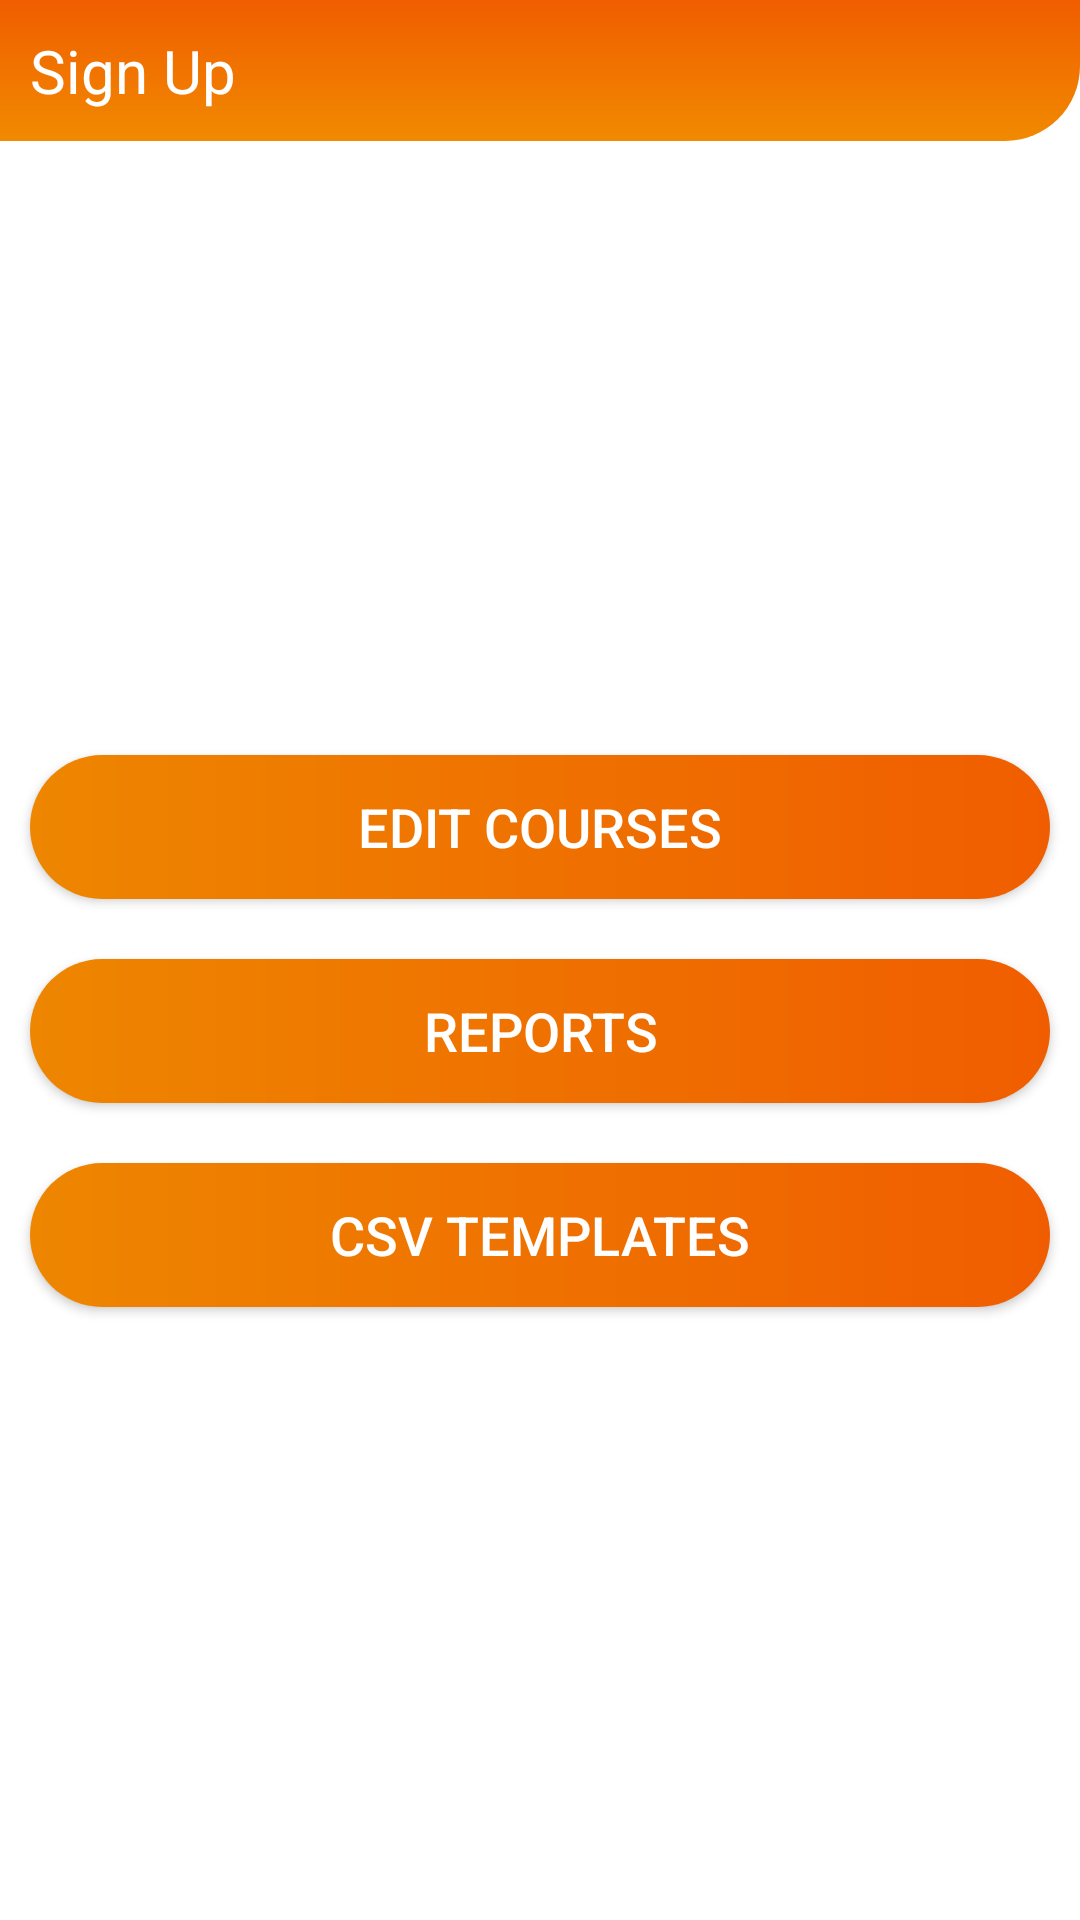

Here is an Android app screen rendered from its layout file. Give the layout XML and the strings, colors and styles it references.
<!-- AndroidManifest.xml: application theme Theme.Hachiman -->
<!-- res/layout/fragment_admin_pre_home.xml -->
<?xml version="1.0" encoding="utf-8"?>
<androidx.constraintlayout.widget.ConstraintLayout xmlns:android="http://schemas.android.com/apk/res/android"
    xmlns:app="http://schemas.android.com/apk/res-auto"
    xmlns:tools="http://schemas.android.com/tools"
    android:id="@+id/frameLayout9"
    android:layout_width="match_parent"
    android:layout_height="match_parent"
    tools:context=".admin.AdminPreHomeFragment">



    <android.widget.Button
        android:id="@+id/course_edit"
        android:layout_width="0dp"
        style="@style/btn_orange_style"
        android:layout_height="wrap_content"
        android:layout_margin="10dp"
        android:text="Edit Courses"
        app:layout_constraintVertical_chainStyle="packed"
        app:layout_constraintBottom_toTopOf="@+id/report_btn"
        app:layout_constraintEnd_toEndOf="parent"
        app:layout_constraintHorizontal_bias="0.5"
        app:layout_constraintStart_toStartOf="parent"
        app:layout_constraintTop_toBottomOf="@id/top_app" />

    <android.widget.Button
        android:id="@+id/report_btn"
        android:layout_width="0dp"
        style="@style/btn_orange_style"
        android:layout_height="wrap_content"
        android:layout_margin="10dp"
        android:text="Reports"
        app:layout_constraintBottom_toTopOf="@+id/template_btn"
        app:layout_constraintEnd_toEndOf="parent"
        app:layout_constraintHorizontal_bias="0.5"
        app:layout_constraintStart_toStartOf="parent"
        app:layout_constraintTop_toBottomOf="@+id/course_edit" />

    <android.widget.Button
        android:id="@+id/template_btn"
        android:layout_width="0dp"
        style="@style/btn_orange_style"
        android:layout_height="wrap_content"
        android:layout_margin="10dp"
        android:text="CSV Templates"
        app:layout_constraintBottom_toBottomOf="parent"
        app:layout_constraintEnd_toEndOf="parent"
        app:layout_constraintHorizontal_bias="0.5"
        app:layout_constraintStart_toStartOf="parent"
        app:layout_constraintTop_toBottomOf="@+id/report_btn" />
    <LinearLayout
        android:id="@+id/top_app"
        android:layout_width="0dp"
        android:layout_height="wrap_content"
        android:background="@drawable/bottom_right_small"
        android:orientation="vertical"
        app:layout_constraintEnd_toEndOf="parent"
        app:layout_constraintHorizontal_bias="0.5"
        app:layout_constraintStart_toStartOf="parent"
        app:layout_constraintTop_toTopOf="parent">

        <TextView
            android:id="@+id/textView8"
            style="@style/big_head"
            android:layout_width="match_parent"
            android:layout_height="wrap_content"
            android:text="Sign Up" />
    </LinearLayout>

</androidx.constraintlayout.widget.ConstraintLayout>
<!-- resources referenced by this layout -->
<resources>
  <!-- drawable bottom_right_small (drawable) -->
  <?xml version="1.0" encoding="utf-8"?>
  <shape
      xmlns:android="http://schemas.android.com/apk/res/android"
      android:shape="rectangle"
      >
      <corners
          android:bottomRightRadius="25dp"/>
      <gradient
          android:startColor="@color/prim_yellow"
          android:endColor="@color/prim_orange"
          android:angle="90"
          />
  </shape>
  <style name="big_head">
          <item name="android:textColor">@color/white</item>
          <item name="android:textSize">20sp</item>
          <item name="android:padding">10dp</item>
      </style>
  <style name="btn_orange_style">
          <item name="android:background">@drawable/btn_yellow_orange</item>
          <item name="android:textColor">@color/white</item>
          <item name="android:textSize">18sp</item>
      </style>
  <style name="Theme.Hachiman" parent="Theme.MaterialComponents.DayNight.NoActionBar">
          
          <item name="colorPrimary">@color/prim_orange</item>
          <item name="colorPrimaryVariant">@color/sec_orange</item>
          <item name="colorOnPrimary">@color/white</item>
          
          <item name="colorSecondary">@color/prim_yellow</item>
          <item name="colorSecondaryVariant">@color/sec_yellow</item>
          <item name="colorOnSecondary">@color/black</item>
          
          <item name="android:statusBarColor">?attr/colorPrimaryVariant</item>
          
          <item name="android:textColor">@color/black</item>
          <item name="android:textColorHint">@color/black</item>
      </style>
  <color name="prim_yellow">#f18a00</color>
  <color name="prim_orange">#f05d00</color>
  <color name="white">#FFFFFFFF</color>
  <!-- drawable btn_yellow_orange (drawable) -->
  <?xml version="1.0" encoding="utf-8"?>
  <shape
      android:shape="rectangle"
      xmlns:android="http://schemas.android.com/apk/res/android">
      <corners
          android:radius="1000dp"/>
      <gradient
          android:startColor="@color/sec_yellow"
          android:endColor="@color/prim_orange"/>
  </shape>
  <color name="sec_orange">#f05c00</color>
  <color name="sec_yellow">#ee8600</color>
  <color name="black">#FF000000</color>
</resources>
